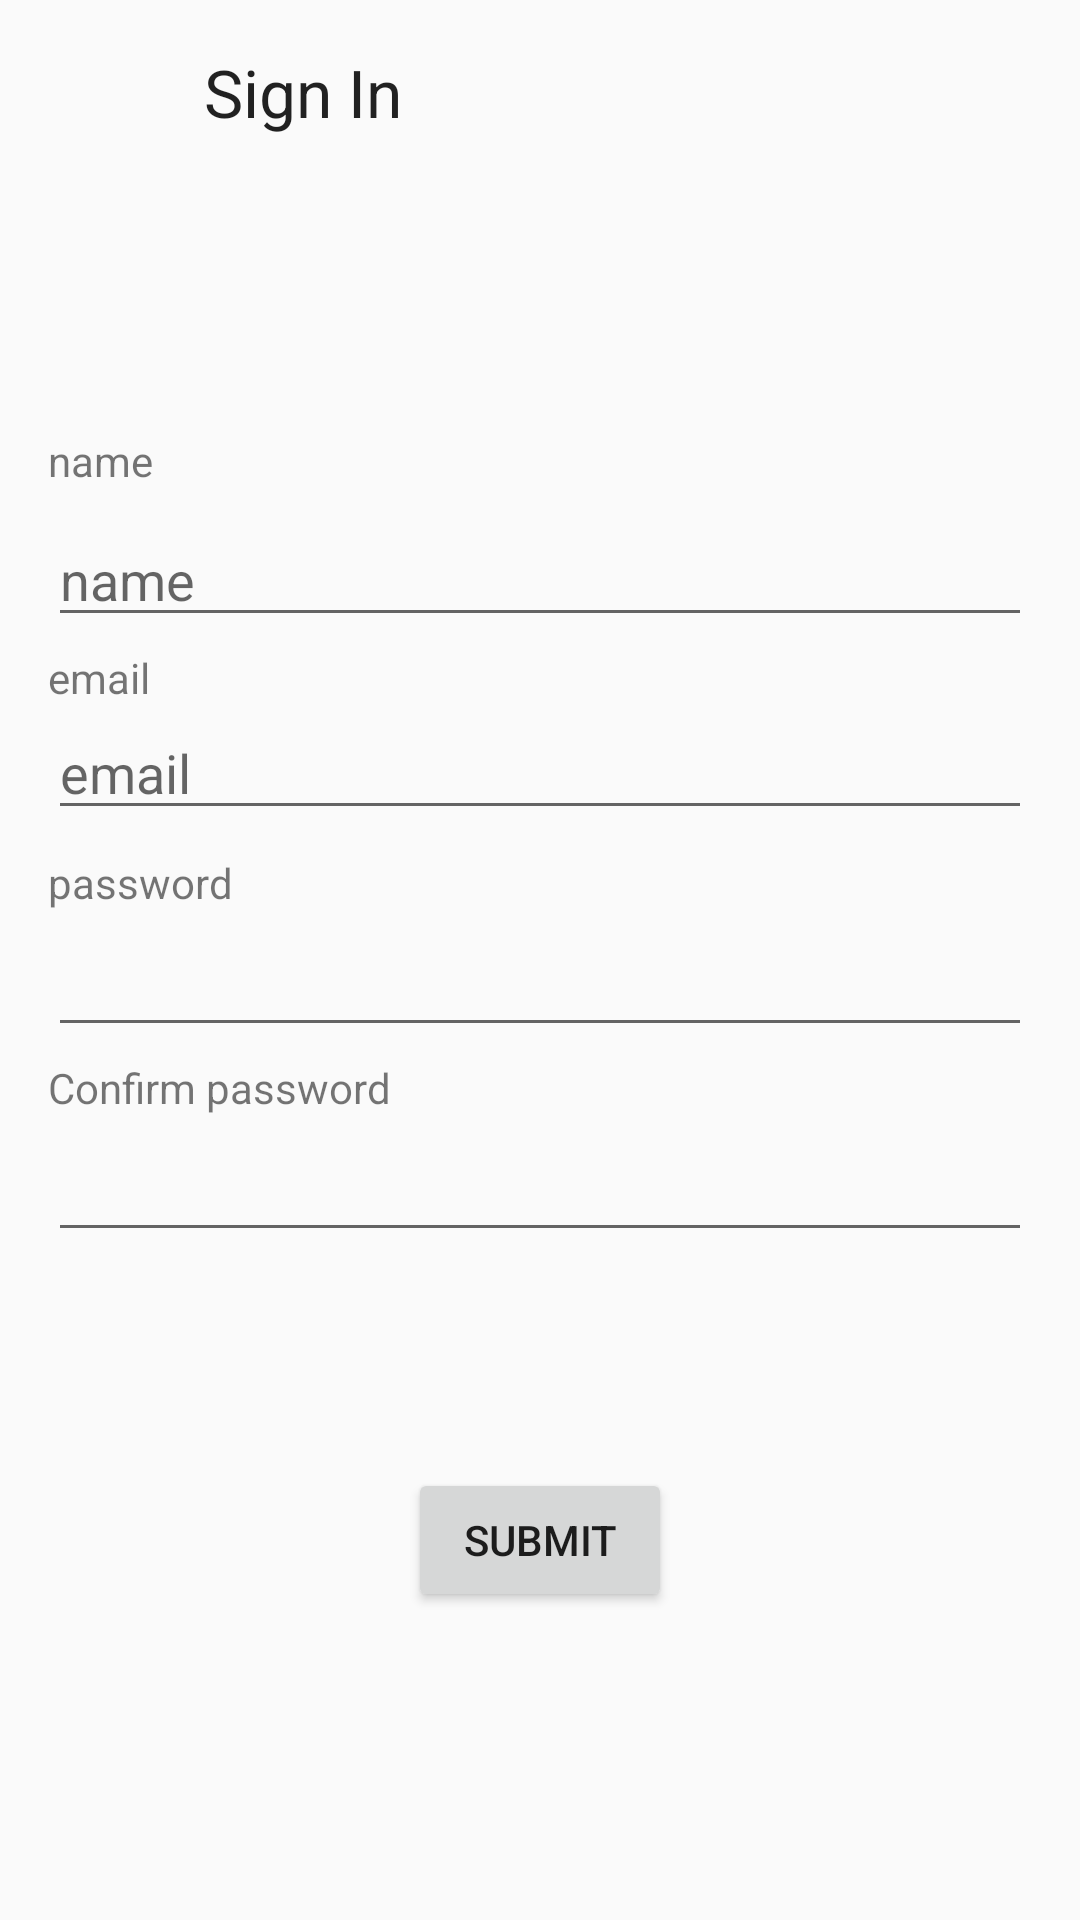

This screen was rendered from an Android layout file. Write that file and the resources it references.
<!-- AndroidManifest.xml: application theme AppTheme -->
<!-- res/layout/activity_sign_in.xml -->
<?xml version="1.0" encoding="utf-8"?>
<android.support.constraint.ConstraintLayout xmlns:android="http://schemas.android.com/apk/res/android"
    xmlns:app="http://schemas.android.com/apk/res-auto"
    xmlns:tools="http://schemas.android.com/tools"
    android:layout_width="match_parent"
    android:layout_height="match_parent"
    tools:context=".SignIn">

    <TextView
        android:id="@+id/name"
        android:layout_width="wrap_content"
        android:layout_height="wrap_content"
        android:layout_marginStart="16dp"
        android:layout_marginTop="144dp"
        android:text="@string/name"
        app:layout_constraintStart_toStartOf="parent"
        app:layout_constraintTop_toTopOf="parent" />

    <EditText
        android:id="@+id/editName"
        android:layout_width="0dp"
        android:layout_height="wrap_content"
        android:layout_marginEnd="16dp"
        android:layout_marginStart="16dp"
        android:layout_marginTop="8dp"
        android:ems="10"
        android:inputType="textPersonName"
        android:text=""
        android:hint="@string/name"
        app:layout_constraintEnd_toEndOf="parent"
        app:layout_constraintHorizontal_bias="0.0"
        app:layout_constraintStart_toStartOf="parent"
        app:layout_constraintTop_toBottomOf="@+id/name" />

    <TextView
        android:id="@+id/email"
        android:layout_width="wrap_content"
        android:layout_height="wrap_content"
        android:layout_marginStart="16dp"
        android:layout_marginTop="4dp"
        android:text="@string/mail"
        app:layout_constraintStart_toStartOf="parent"
        app:layout_constraintTop_toBottomOf="@+id/editName" />

    <EditText
        android:id="@+id/editEmail"
        android:layout_width="0dp"
        android:layout_height="wrap_content"
        android:layout_marginEnd="16dp"
        android:layout_marginStart="16dp"
        android:ems="10"
        android:inputType="textEmailAddress"
        android:text=""
        android:hint="@string/mail"
        app:layout_constraintEnd_toEndOf="parent"
        app:layout_constraintHorizontal_bias="0.0"
        app:layout_constraintStart_toStartOf="parent"
        app:layout_constraintTop_toBottomOf="@+id/email" />

    <TextView
        android:id="@+id/psw"
        android:layout_width="wrap_content"
        android:layout_height="wrap_content"
        android:layout_marginStart="16dp"
        android:layout_marginTop="8dp"
        android:text="@string/psw"
        app:layout_constraintStart_toStartOf="parent"
        app:layout_constraintTop_toBottomOf="@+id/editEmail" />

    <EditText
        android:id="@+id/editPsw"
        android:layout_width="0dp"
        android:layout_height="wrap_content"
        android:layout_marginEnd="16dp"
        android:layout_marginStart="16dp"
        android:layout_marginTop="4dp"
        android:ems="10"
        android:inputType="textPassword"
        android:text=""
        app:layout_constraintEnd_toEndOf="parent"
        app:layout_constraintHorizontal_bias="0.0"
        app:layout_constraintStart_toStartOf="parent"
        app:layout_constraintTop_toBottomOf="@+id/psw" />

    <TextView
        android:id="@+id/Confpsw"
        android:layout_width="wrap_content"
        android:layout_height="wrap_content"
        android:layout_marginStart="16dp"
        android:layout_marginTop="4dp"
        android:text="@string/pswConf"
        app:layout_constraintStart_toStartOf="parent"
        app:layout_constraintTop_toBottomOf="@+id/editPsw" />

    <EditText
        android:id="@+id/editConfPsw"
        android:layout_width="0dp"
        android:layout_height="wrap_content"
        android:layout_marginEnd="16dp"
        android:layout_marginStart="16dp"
        android:layout_marginTop="4dp"
        android:ems="10"
        android:inputType="textPassword"
        android:text=""
        app:layout_constraintEnd_toEndOf="parent"
        app:layout_constraintHorizontal_bias="0.0"
        app:layout_constraintStart_toStartOf="parent"
        app:layout_constraintTop_toBottomOf="@+id/Confpsw" />

    <Button
        android:id="@+id/btnSubmit"
        android:layout_width="wrap_content"
        android:layout_height="wrap_content"
        android:layout_marginBottom="31dp"
        android:layout_marginEnd="8dp"
        android:layout_marginStart="8dp"
        android:text="@string/submit"
        app:layout_constraintBottom_toBottomOf="parent"
        app:layout_constraintEnd_toEndOf="parent"
        app:layout_constraintStart_toStartOf="parent"
        app:layout_constraintTop_toBottomOf="@+id/editConfPsw" />

    <ProgressBar
        android:id="@+id/progressBar_cyclic"
        android:layout_width="wrap_content"
        android:layout_height="wrap_content"
        android:layout_centerHorizontal="true"
        android:layout_centerVertical="true"
        android:layout_marginBottom="8dp"
        android:layout_marginEnd="8dp"
        android:layout_marginStart="8dp"
        android:layout_marginTop="8dp"
        android:minHeight="50dp"
        android:minWidth="50dp"
        android:visibility="invisible"
        app:layout_constraintBottom_toTopOf="@+id/btnSubmit"
        app:layout_constraintEnd_toEndOf="parent"
        app:layout_constraintStart_toStartOf="parent"
        app:layout_constraintTop_toTopOf="parent" />

    <ImageView
        android:clickable="true"
        android:onClick="imageClick"
        android:id="@+id/imageView"
        android:layout_width="150dp"
        android:layout_height="150dp"
        android:layout_marginEnd="8dp"
        android:layout_marginTop="8dp"
        app:layout_constraintEnd_toEndOf="parent"
        app:layout_constraintTop_toTopOf="parent"
        app:srcCompat="@drawable/chat" />

    <TextView
        android:id="@+id/textView3"
        android:layout_width="wrap_content"
        android:layout_height="wrap_content"
        android:layout_marginEnd="8dp"
        android:layout_marginStart="8dp"
        android:layout_marginTop="16dp"
        android:text="@string/sign_in"
        android:textAppearance="@style/TextAppearance.AppCompat.Large"
        app:layout_constraintEnd_toStartOf="@+id/imageView"
        app:layout_constraintStart_toStartOf="parent"
        app:layout_constraintTop_toTopOf="parent" />


</android.support.constraint.ConstraintLayout>
<!-- resources referenced by this layout -->
<resources>
  <string name="mail">email</string>
  <string name="name">name</string>
  <string name="psw">password</string>
  <string name="pswConf">Confirm password</string>
  <string name="sign_in">Sign In</string>
  <string name="submit">submit</string>
  <style name="AppTheme" parent="Theme.AppCompat.Light.DarkActionBar">
          <item name="colorPrimary">@color/colorPrimary</item>
          <item name="colorPrimaryDark">@color/colorPrimaryDark</item>
          <item name="colorAccent">@color/colorAccent</item>
      </style>
  <color name="colorPrimary">#039be5</color>
  <color name="colorPrimaryDark">#0288D1</color>
  <color name="colorAccent">#FFA000</color>
</resources>
